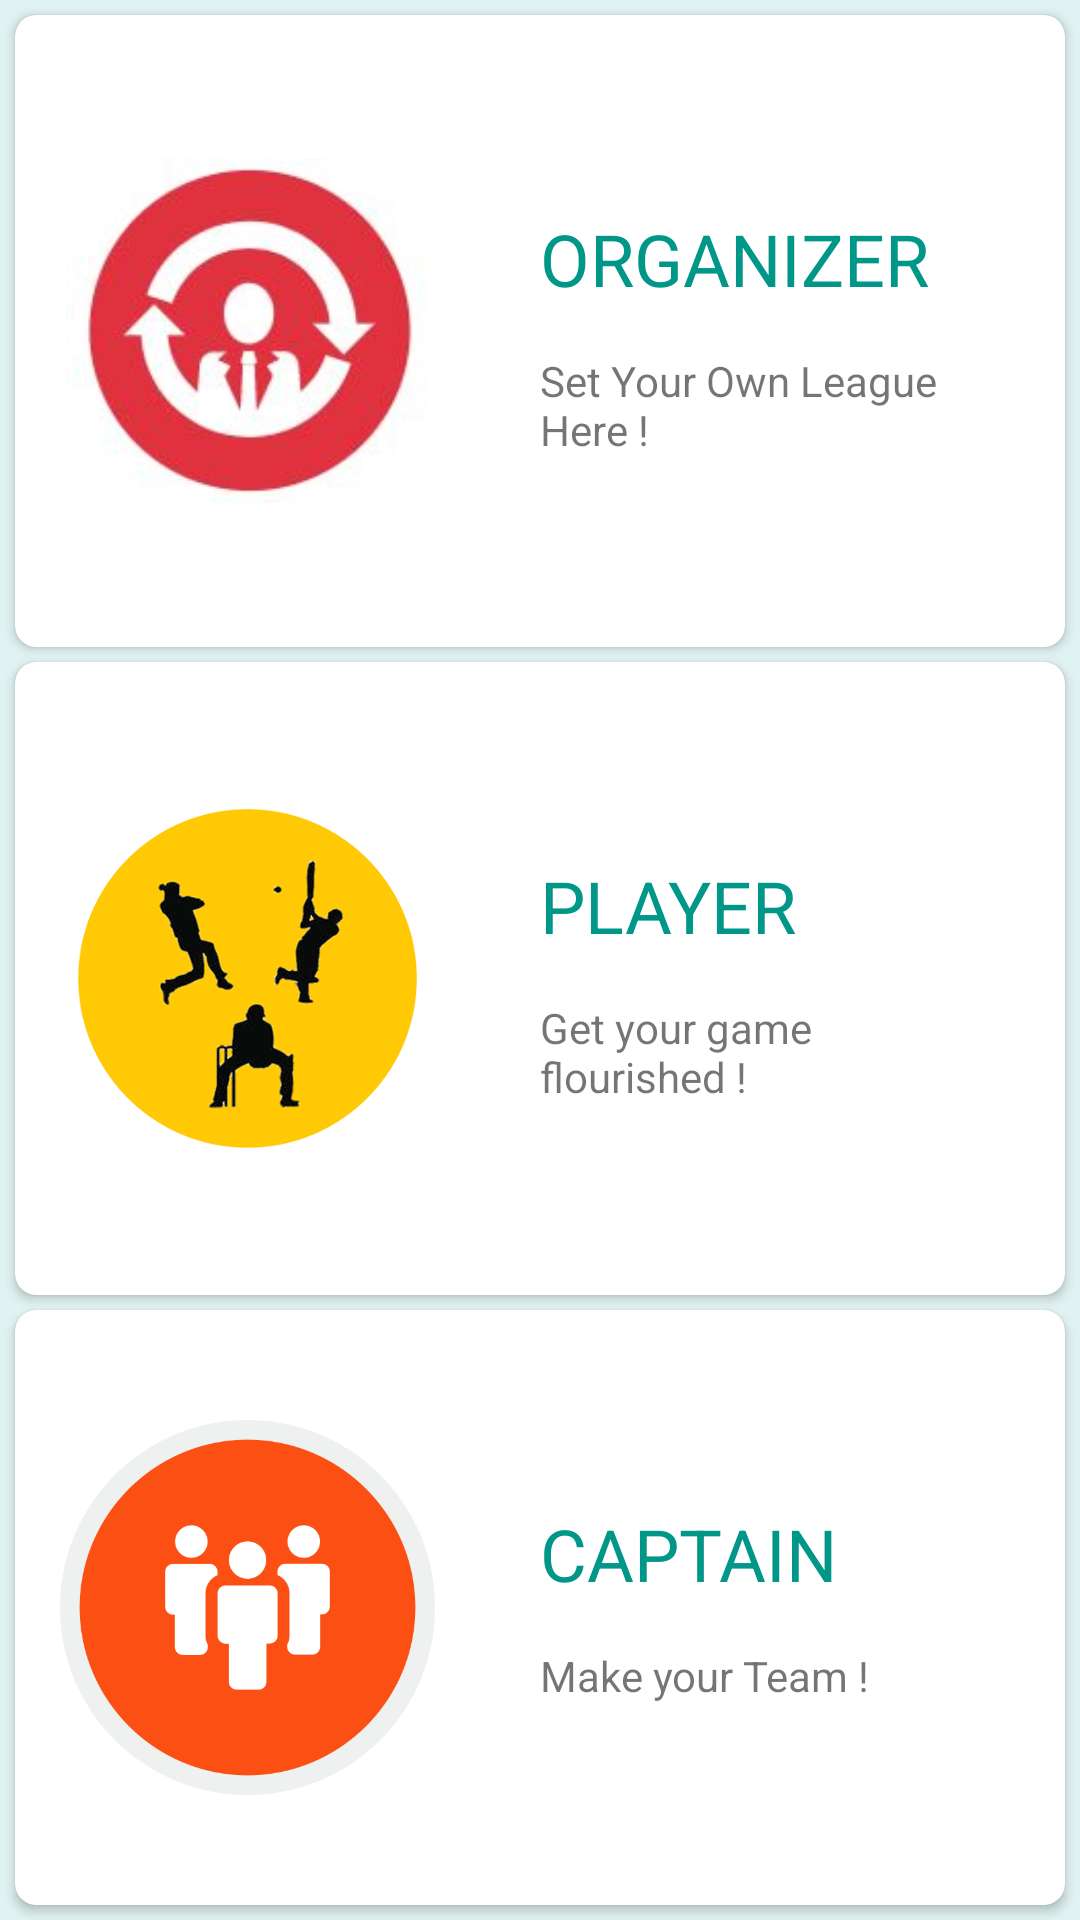

Android layout source for this screen:
<!-- AndroidManifest.xml: application theme AppTheme -->
<!-- res/layout/activity_registration2.xml -->
<?xml version="1.0" encoding="utf-8"?>
<LinearLayout xmlns:android="http://schemas.android.com/apk/res/android"
    xmlns:app="http://schemas.android.com/apk/res-auto"
    xmlns:tools="http://schemas.android.com/tools"
    android:layout_width="match_parent"
    android:layout_height="match_parent"
    tools:context="com.example.dell.teamup.Registration2"
    android:orientation="vertical"
    android:background="#E0F2F1">


    <android.support.v7.widget.CardView
        android:id="@+id/card_view_organizer"
        android:layout_marginTop="5dp"
        android:clickable="true"
        android:layout_marginBottom="5dp"
        android:layout_marginLeft="5dp"
        android:layout_marginRight="5dp"
        app:cardCornerRadius="7dp"
        android:layout_weight="1"
        android:layout_width="match_parent"
        android:layout_height="wrap_content"
        android:background="#E0F2F1">

        <LinearLayout
            android:layout_width="match_parent"
            android:layout_height="match_parent"
            android:orientation="horizontal">

            <ImageView
                android:id="@+id/imageview_organizer"
                android:padding="5dp"
                android:layout_gravity="center"
                android:layout_margin="15dp"
                android:layout_width="125dp"
                android:layout_height="125dp"
                android:src="@drawable/organizer2"
                android:scaleType="centerCrop"/>

            <LinearLayout
                android:layout_margin="20dp"
                android:layout_width="wrap_content"
                android:layout_height="wrap_content"
                android:orientation="vertical">

                <TextView
                    android:id="@+id/textview_organizer"
                    android:layout_width="match_parent"
                    android:layout_height="wrap_content"
                    android:text="ORGANIZER"
                    android:layout_marginTop="45dp"
                    android:textColor="@color/seagreen"
                    android:textSize="24sp" />

                <TextView
                    android:id="@+id/textview_organizer_define"
                    android:layout_width="match_parent"
                    android:layout_height="wrap_content"
                    android:layout_marginTop="15dp"
                    android:text="Set Your Own League Here !" />

            </LinearLayout>

        </LinearLayout>

    </android.support.v7.widget.CardView>

    <android.support.v7.widget.CardView
        android:id="@+id/card_view_teamreg"
        app:cardCornerRadius="7dp"
        android:layout_weight="1"
        android:layout_marginBottom="5dp"
        android:layout_marginLeft="5dp"
        android:layout_marginRight="5dp"
        android:clickable="true"
        android:background="#E0F2F1"
        android:layout_width="match_parent"
        android:layout_height="wrap_content">

        <LinearLayout
            android:layout_width="match_parent"
            android:layout_height="match_parent"
            android:orientation="horizontal">

            <ImageView
                android:id="@+id/imageview_teamreg"
                android:layout_gravity="center"
                android:layout_margin="15dp"
                android:layout_width="125dp"
                android:layout_height="125dp"
                android:src="@drawable/teamreg"
                android:padding="6dp"/>

            <LinearLayout
                android:layout_margin="20dp"
                android:layout_width="wrap_content"
                android:layout_height="wrap_content"
                android:orientation="vertical">

                <TextView
                    android:id="@+id/textview_teamreg"
                    android:layout_width="match_parent"
                    android:layout_height="wrap_content"
                    android:text="PLAYER"
                    android:layout_marginTop="45dp"
                    android:textColor="@color/seagreen"
                    android:textSize="24sp" />

                <TextView
                    android:id="@+id/textview_teamreg_define"
                    android:layout_width="match_parent"
                    android:layout_height="wrap_content"
                    android:layout_marginTop="15dp"
                    android:text="Get your game flourished !" />

            </LinearLayout>

        </LinearLayout>

    </android.support.v7.widget.CardView>


    <android.support.v7.widget.CardView
        android:id="@+id/card_view_guest"
        app:cardCornerRadius="7dp"
        android:layout_weight="1"
        android:clickable="true"
        android:layout_marginBottom="5dp"
        android:layout_marginLeft="5dp"
        android:layout_marginRight="5dp"
        android:layout_width="match_parent"
        android:background="#E0F2F1"
        android:layout_height="wrap_content">

        <LinearLayout
            android:layout_width="match_parent"
            android:layout_height="match_parent"
            android:orientation="horizontal">

            <ImageView
                android:id="@+id/imageview_guest"
                android:layout_gravity="center"
                android:layout_margin="15dp"
                android:layout_width="125dp"
                android:layout_height="125dp"
                android:src="@drawable/guest" />

            <LinearLayout
                android:layout_margin="20dp"
                android:layout_width="wrap_content"
                android:layout_height="wrap_content"
                android:orientation="vertical">

                <TextView
                    android:id="@+id/textview_guest"
                    android:layout_width="match_parent"
                    android:layout_height="wrap_content"
                    android:text="CAPTAIN"
                    android:layout_marginTop="45dp"
                    android:textColor="@color/seagreen"
                    android:textSize="24sp" />

                <TextView
                    android:id="@+id/textview_guest_define"
                    android:layout_width="match_parent"
                    android:layout_height="wrap_content"
                    android:layout_marginTop="15dp"
                    android:text="Make your Team !" />

            </LinearLayout>

        </LinearLayout>

    </android.support.v7.widget.CardView>


</LinearLayout>
<!-- resources referenced by this layout -->
<resources>
  <color name="seagreen">#009688</color>
  <!-- drawable guest: png bitmap (drawable, 8804 bytes) -->
  <!-- drawable organizer2: jpg bitmap (drawable, 13769 bytes) -->
  <!-- drawable teamreg: png bitmap (drawable, 62132 bytes) -->
  <style name="AppTheme" parent="Theme.AppCompat.Light.DarkActionBar">
          
          <item name="colorPrimary">@color/colorPrimary</item>
          <item name="colorPrimaryDark">@color/colorPrimaryDark</item>
          <item name="colorAccent">@color/colorAccent</item>
      </style>
  <color name="colorPrimary">#00695C</color>
  <color name="colorPrimaryDark">#004D40</color>
  <color name="colorAccent">#00897B</color>
</resources>
